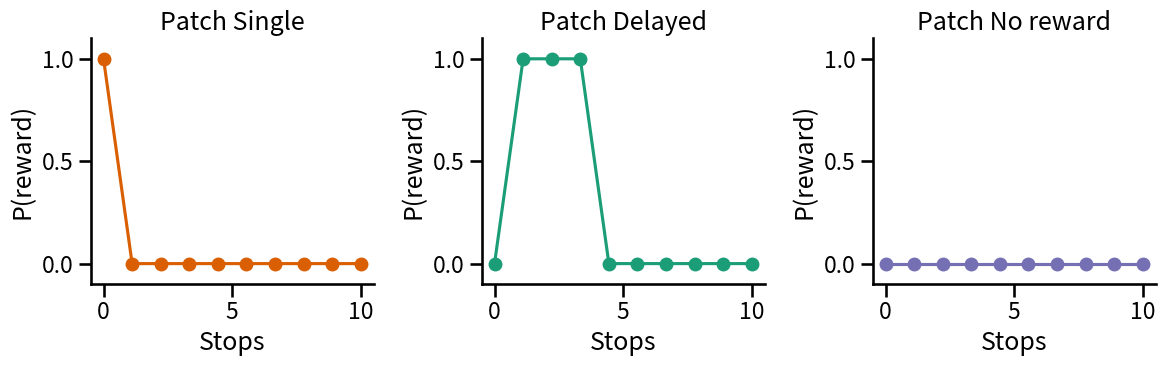
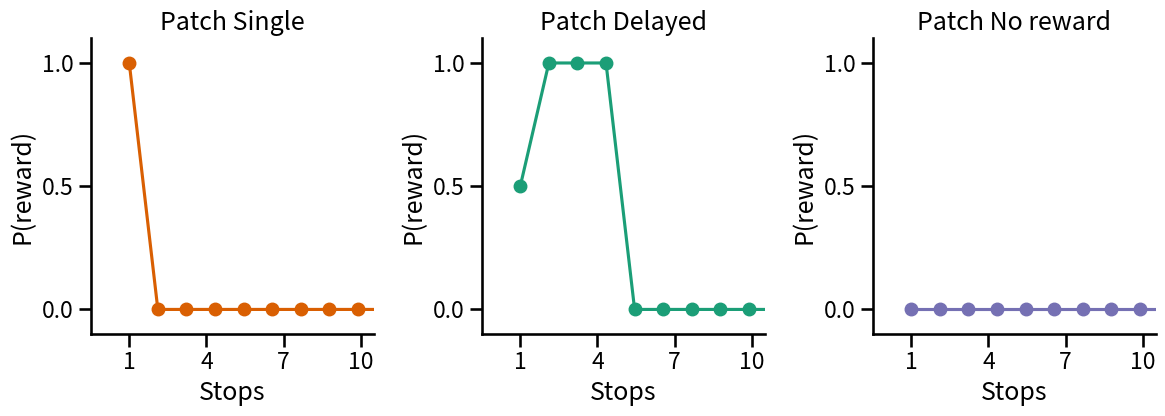
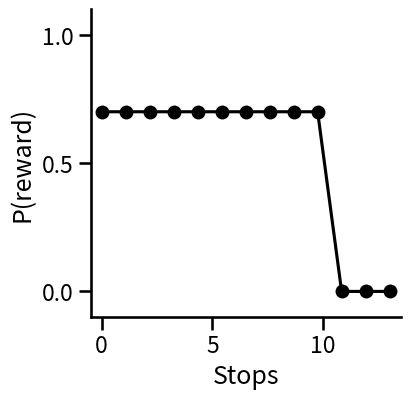

These charts were generated, in order, by the following Python code:
# IPython magig  tools
%load_ext autoreload
%autoreload 2

# Plotting libraries
import matplotlib.pyplot as plt
from matplotlib.ticker import FixedLocator

import seaborn as sns
import pandas as pd
import numpy as np
import math

color1='#d95f02'
color2='#1b9e77'
color3='#7570b3'
color4='yellow'
odor_list_color = [color1, color2, color3, color4]
sns.set_context('talk')

pdf_path = r'Z:\scratch\vr-foraging\sessions'
base_path = 'Z:/scratch/vr-foraging/data/'
results_path = r'C:\Users\<user>\OneDrive - Allen Institute\Documents\VR foraging\experiments\batch 5 - learning\results'

fig, ax = plt.subplots(1, 3, figsize=(12,4))
marker = 'o'
max_p = 1
ax1 = ax[0]
# Generate x values
x = np.linspace(0, 10, 10)  # Generate 100 points between 0 and 5
y = [max_p,0,0,0,0,0,0,0,0,0]
ax1.plot(x, y, color=color1, marker=marker)
ax1.set_xlabel('Stops')
ax1.set_ylabel('P(reward)')
ax1.set_ylim(-0.1,1.1)
ax1.set_xlim(-0.5,10.5)
ax1.set_title('Patch Single')
specific_ticks = [0, 0.5 , 1]
ax1.yaxis.set_major_locator(FixedLocator(specific_ticks))

ax1 = ax[1]
x = np.linspace(0, 10, 10)  # Generate 100 points between 0 and 5
y = [0,max_p,max_p,max_p,0,0,0,0,0,0]
ax1.plot(x, y, color=color2, marker=marker)
ax1.set_xlabel('Stops')
ax1.set_ylabel('P(reward)')
ax1.set_ylim(-0.1,1.1)
ax1.set_xlim(-0.5,10.5)
ax1.set_title('Patch Delayed')
specific_ticks = [0, 0.5 , 1]
ax1.yaxis.set_major_locator(FixedLocator(specific_ticks))

ax1 = ax[2]
x = np.linspace(0, 10, 10)  # Generate 100 points between 0 and 5
y = np.repeat(0,10)
ax1.plot(x, y, color=color3, marker=marker)
ax1.set_xlabel('Stops')
ax1.set_ylabel('P(reward)')
ax1.set_ylim(-0.1,1.1)
ax1.set_xlim(-0.5,10.5)
specific_ticks = [0, 0.5 , 1]
ax1.set_title('Patch No reward')
ax1.yaxis.set_major_locator(FixedLocator(specific_ticks))

specific_ticks = [0, 5 , 10]
ax1.xaxis.set_major_locator(FixedLocator(specific_ticks))

sns.despine()
plt.tight_layout()
fig.savefig(results_path+r'\batch5_schematics_task.svg', dpi=300)

fig, ax = plt.subplots(1, 3, figsize=(12,4.5))
marker = 'o'
max_p = 1
ax1 = ax[0]
# Generate x values
x = np.linspace(1, 11, 10)  # Generate 100 points between 0 and 5
y = [max_p,0,0,0,0,0,0,0,0,0]
ax1.plot(x, y, color=color1, marker=marker)
ax1.set_xlabel('Stops')
ax1.set_ylabel('P(reward)')
ax1.set_ylim(-0.1,1.1)
ax1.set_xlim(-0.5,10.5)
ax1.set_title('Patch Single')
specific_ticks = [0, 0.5 , 1]
ax1.yaxis.set_major_locator(FixedLocator(specific_ticks))
specific_ticks = [1, 4, 7, 10]
ax1.xaxis.set_major_locator(FixedLocator(specific_ticks))

ax1 = ax[1]
y = [0.5,max_p,max_p,max_p,0,0,0,0,0,0]
ax1.plot(x, y, color=color2, marker=marker)
ax1.set_xlabel('Stops')
ax1.set_ylabel('P(reward)')
ax1.set_ylim(-0.1,1.1)
ax1.set_xlim(-0.5,10.5)
ax1.set_title('Patch Delayed')
specific_ticks = [0, 0.5 , 1]
ax1.yaxis.set_major_locator(FixedLocator(specific_ticks))
specific_ticks = [1, 4, 7, 10]
ax1.xaxis.set_major_locator(FixedLocator(specific_ticks))

ax1 = ax[2]
y = np.repeat(0,10)
ax1.plot(x, y, color=color3, marker=marker)
ax1.set_xlabel('Stops')
ax1.set_ylabel('P(reward)')
ax1.set_ylim(-0.1,1.1)
ax1.set_xlim(-0.5,10.5)
specific_ticks = [0, 0.5 , 1]
ax1.set_title('Patch No reward')
ax1.yaxis.set_major_locator(FixedLocator(specific_ticks))
specific_ticks = [1, 4, 7, 10]
ax1.xaxis.set_major_locator(FixedLocator(specific_ticks))

sns.despine()
plt.tight_layout()
fig.savefig(results_path+r'\batch5_schematics_task_v2.svg', dpi=300)

fig, ax = plt.subplots(1, 1, figsize=(4,4))
marker = 'o'
max_p = 0.7
ax1 = ax
# Generate x values
x = np.linspace(0, 13, 13)  # Generate 100 points between 0 and 5
y = [max_p,max_p,max_p,max_p,max_p,max_p,max_p,max_p,max_p,max_p, 0, 0, 0]
ax1.plot(x, y, color='black', marker=marker)
ax1.set_xlabel('Stops')
ax1.set_ylabel('P(reward)')
ax1.set_ylim(-0.1,1.1)
ax1.set_xlim(-0.5,13.5)
specific_ticks = [0, 0.5 , 1]
ax1.yaxis.set_major_locator(FixedLocator(specific_ticks))
sns.despine()